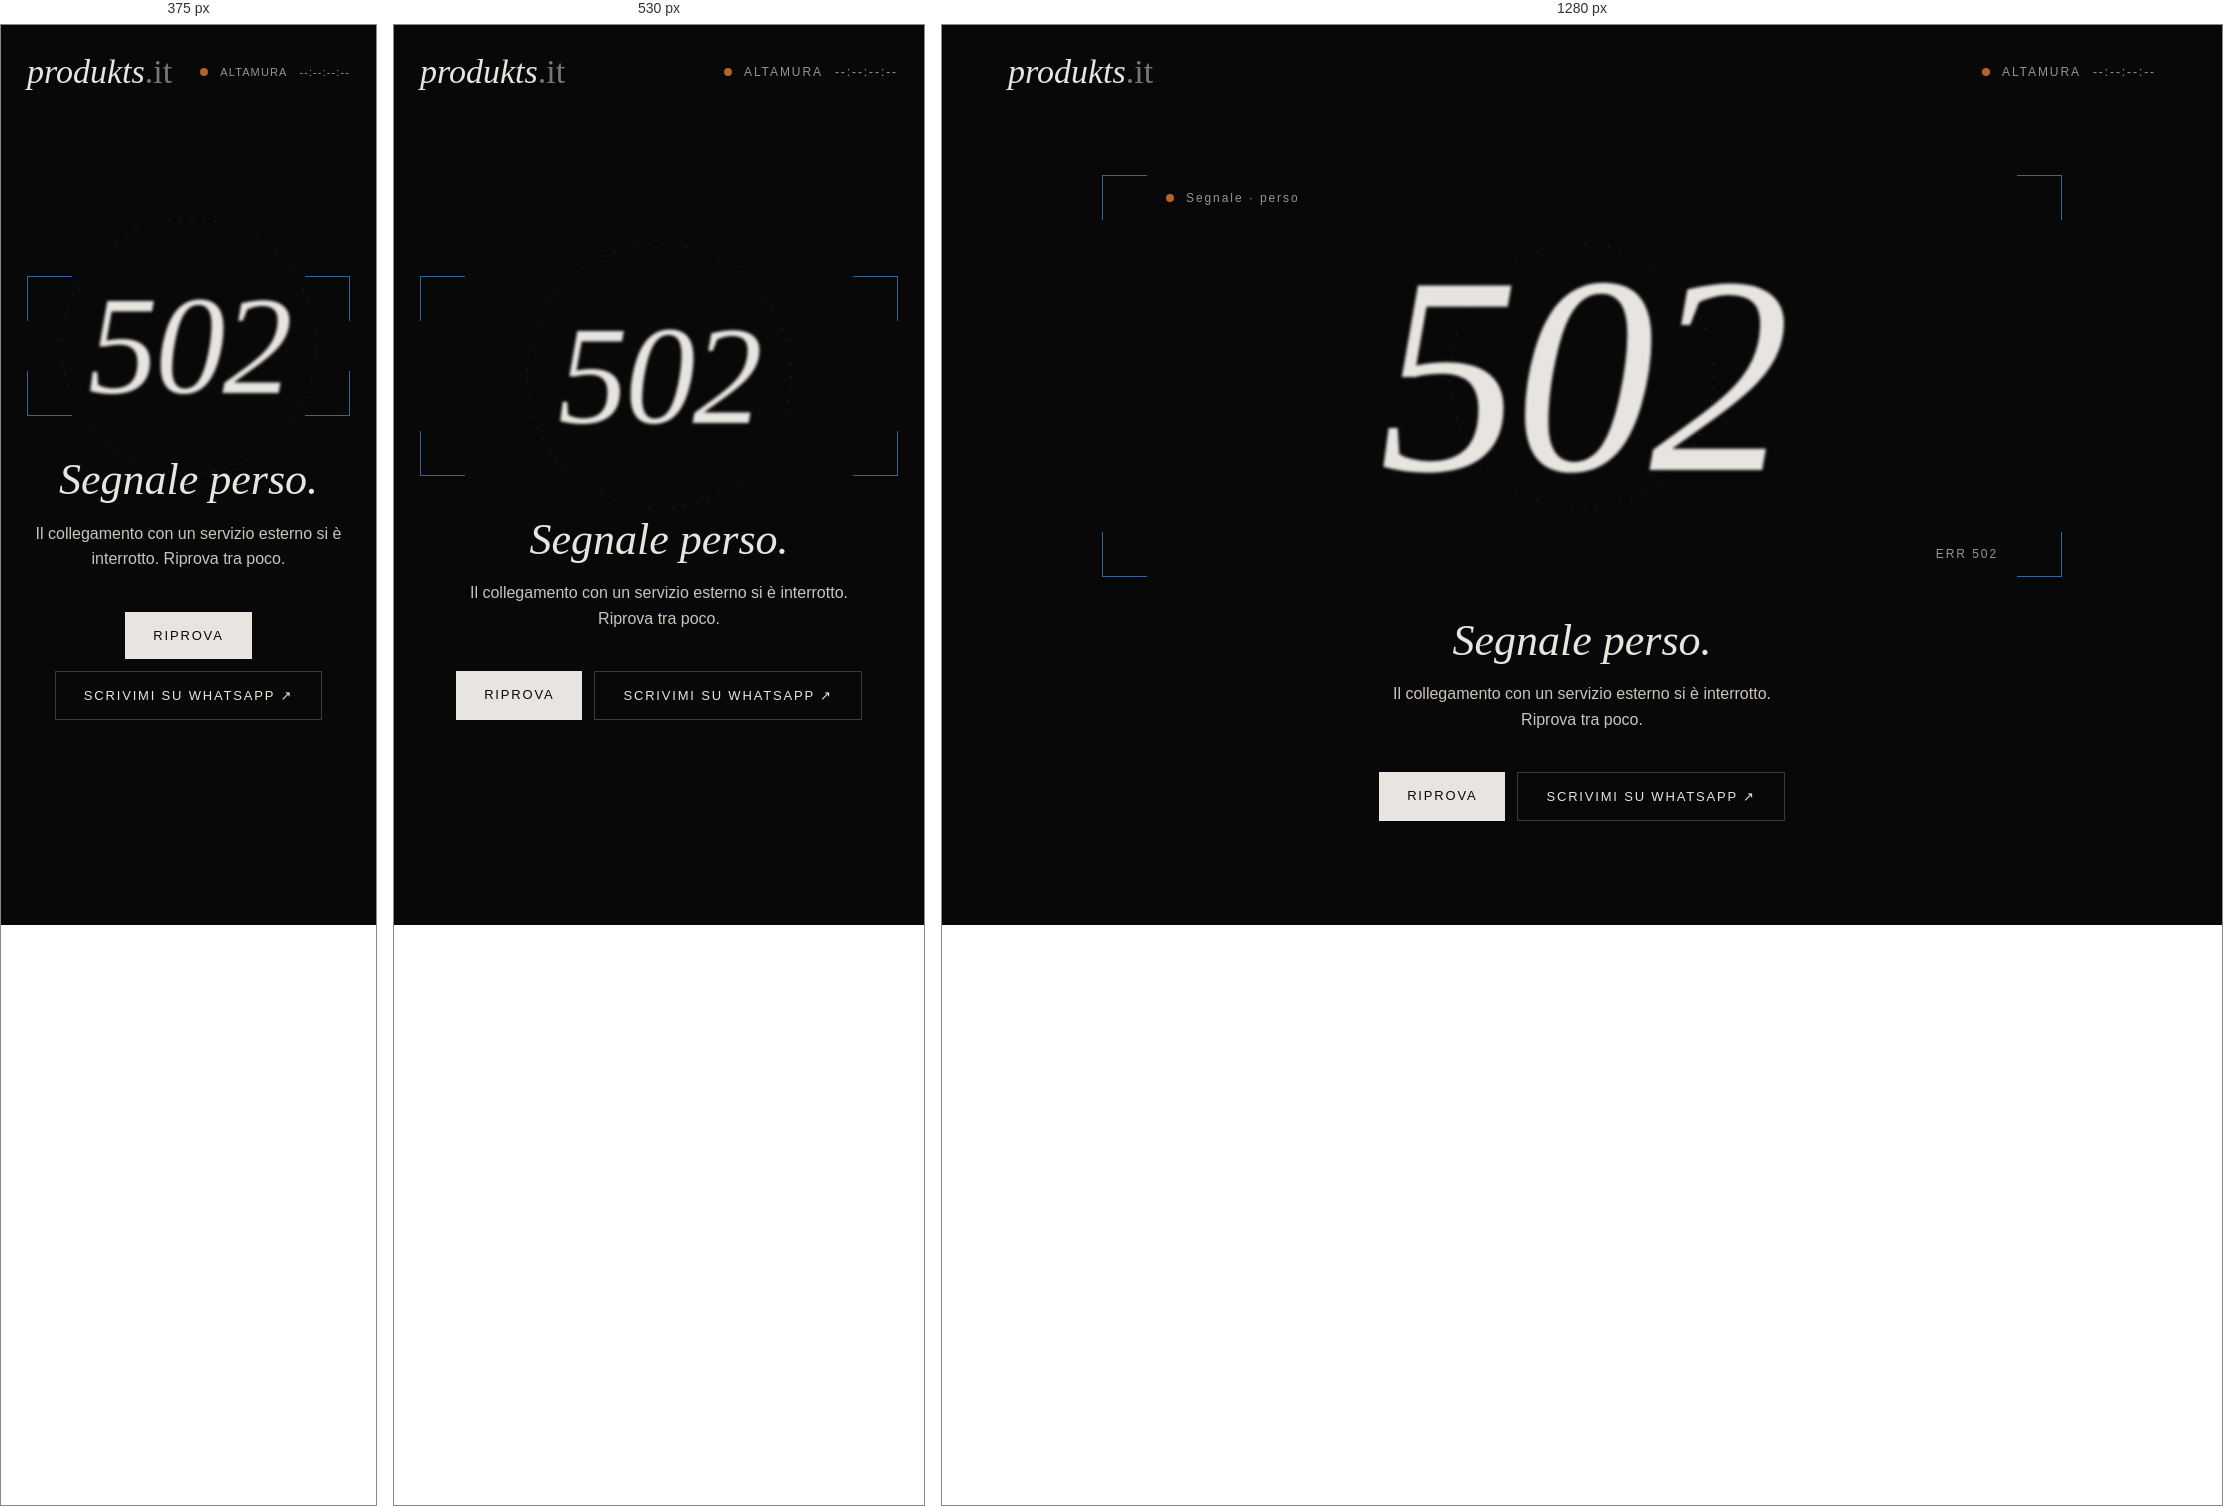
Rendered at 375 px, 530 px and 1280 px, left to right.

<!-- file: 502.html -->
<!doctype html>
<html lang="it">
<head>
<meta charset="utf-8">
<meta name="viewport" content="width=device-width, initial-scale=1, viewport-fit=cover">
<meta name="robots" content="noindex">
<meta name="theme-color" content="#080808">
<title>Collegamento interrotto — produkts.it</title>
<link rel="icon" type="image/svg+xml" href="/favicon.svg">
<link rel="icon" type="image/png" href="/favicon.png">
<link rel="apple-touch-icon" href="/apple-touch-icon.png">
<link rel="preconnect" href="https://fonts.googleapis.com">
<link rel="preconnect" href="https://fonts.gstatic.com" crossorigin>
<link rel="stylesheet" href="https://fonts.googleapis.com/css2?family=Cormorant+Garamond:ital,wght@0,300;0,400;1,300;1,400&amp;family=Space+Grotesk:wght@400;500&amp;display=swap">
<style>
/* Pagina di errore 502 di produkts.it: generata da 404.html con _design/bozza/errori.py, non modificarla a mano */
html,body{overflow-x:clip;max-width:100%}
html{scrollbar-gutter:stable both-edges}
/* Barra di scorrimento: sottile e scura, arancio al passaggio (Chrome, Edge, Safari); Firefox usa i suoi colori */
::-webkit-scrollbar{width:10px;height:10px}
::-webkit-scrollbar-track{background:#080808}
::-webkit-scrollbar-thumb{background:#2E2E2E;border-radius:10px;border:3px solid #080808}
::-webkit-scrollbar-thumb:hover{background:#B46428}
::-webkit-scrollbar-thumb:active{background:#D98A4E}
::-webkit-scrollbar-corner{background:#080808}
@supports (-moz-appearance:none){html{scrollbar-width:thin;scrollbar-color:#3A3A3A #080808}}
body{margin:0;background:#080808}
@media (max-width:640px){[style*="px 56px"],[style*="padding: 0 56px"]{padding-left:16px!important;padding-right:16px!important}}
a{color:#E8E4DF;text-decoration:none}a:hover{color:#D98A4E}
a:focus-visible{outline:1px solid #D98A4E;outline-offset:4px}
::selection{color:#B46428;background:transparent}
[style*="#B46428"]::selection{color:#336699;background:transparent}
@keyframes fade{from{opacity:0;transform:translateY(18px)}to{opacity:1;transform:none}}
@keyframes pull{0%{filter:blur(22px);opacity:0;transform:scale(1.06)}55%{filter:blur(0);opacity:1;transform:scale(1)}72%{filter:blur(4px)}100%{filter:blur(1.6px)}}
@keyframes hunt{0%,100%{transform:scale(1)}50%{transform:scale(.94)}}
@keyframes blink{0%,49%{opacity:1}50%,100%{opacity:.2}}
@keyframes ring{from{transform:rotate(0)}to{transform:rotate(360deg)}}
.blurry{animation:pull 2.6s cubic-bezier(.3,.6,.2,1) .2s both;transition:filter .6s ease}
.stage:hover .blurry{filter:blur(0)!important}
.hunt{animation:hunt 3.2s ease-in-out infinite}
.af{animation:blink 1s steps(1) infinite}
.ring{animation:ring 24s linear infinite;transform-origin:50% 50%}
.fade{animation:fade 1s ease 1.6s both}
.btn{transition:background .3s,color .3s}
.btn:hover{background:#B46428!important;color:#080808!important}
@media (max-width:640px){.stage .meta{display:none!important}}
.pk-clock{display:flex;align-items:center;gap:12px;font-size:12px;letter-spacing:.16em;text-transform:uppercase;color:#9A948C;font-variant-numeric:tabular-nums;white-space:nowrap}
.pk-clock i{width:8px;height:8px;border-radius:50%;background:#B46428;animation:blink 1.2s steps(1) infinite}
@media (max-width:420px){.pk-clock{font-size:11px;letter-spacing:.1em}}
@media (prefers-reduced-motion: reduce){*{animation:none!important;transition:none!important}.blurry{filter:blur(1.6px)}}
</style>
</head>
<body>
<div style="background: #080808; color: #E8E4DF; font-family: 'Space Grotesk', sans-serif; min-height: 100vh; display: flex; flex-direction: column">
<header style="max-width: 1440px; width: 100%; margin: 0 auto; padding: 28px 56px; box-sizing: border-box; display: flex; flex-wrap: wrap; align-items: center; justify-content: space-between; gap: 12px 24px">
<a href="/" style="font-family: 'Cormorant Garamond', serif; font-style: italic; font-weight: 300; font-size: 34px">produkts<span style="font-style: normal; opacity: 0.5">.it</span></a>
<div class="pk-clock" title="Ora locale ad Altamura"><i aria-hidden="true"></i><span>Altamura</span><span class="t" id="tc" aria-label="Ora locale ad Altamura">--:--:--:--</span></div>
</header>
<main class="stage" style="flex: 1; width: 100%; max-width: 1440px; margin: 0 auto; padding: 24px 56px 72px; box-sizing: border-box; display: flex; flex-direction: column; align-items: center; justify-content: center; gap: 40px; text-align: center">
<div style="position: relative; width: 100%; max-width: 960px; aspect-ratio: 2.39 / 1; display: flex; align-items: center; justify-content: center">
<div class="hunt" aria-hidden="true" style="position: absolute; inset: 0">
<span style="position: absolute; top: 0; left: 0; width: 44px; height: 44px; border-top: 1px solid #336699; border-left: 1px solid #336699"></span>
<span style="position: absolute; top: 0; right: 0; width: 44px; height: 44px; border-top: 1px solid #336699; border-right: 1px solid #336699"></span>
<span style="position: absolute; bottom: 0; left: 0; width: 44px; height: 44px; border-bottom: 1px solid #336699; border-left: 1px solid #336699"></span>
<span style="position: absolute; bottom: 0; right: 0; width: 44px; height: 44px; border-bottom: 1px solid #336699; border-right: 1px solid #336699"></span>
</div>
<svg class="ring" aria-hidden="true" width="280" height="280" viewBox="0 0 280 280" fill="none" style="position: absolute; opacity: 0.35; max-width: 72vw; height: auto"><circle cx="140" cy="140" r="132" stroke="#336699" stroke-width="1" stroke-dasharray="2 10"></circle></svg>
<span class="meta" style="position: absolute; top: 16px; left: 64px; font-size: 12px; letter-spacing: 0.16em; color: #9A948C; display: flex; align-items: center; gap: 12px"><span class="af" aria-hidden="true" style="width: 8px; height: 8px; border-radius: 50%; background: #B46428"></span>Segnale · perso</span>
<span class="meta" style="position: absolute; bottom: 16px; right: 64px; font-size: 12px; letter-spacing: 0.16em; color: #9A948C">ERR 502</span>
<h1 class="blurry" style="margin: 0; font-family: 'Cormorant Garamond', serif; font-style: italic; font-weight: 300; font-size: clamp(140px, 22vw, 320px); line-height: 1; letter-spacing: -0.02em">502</h1>
</div>
<div class="fade" style="display: flex; flex-direction: column; align-items: center; gap: 16px">
<p style="margin: 0; font-family: 'Cormorant Garamond', serif; font-style: italic; font-weight: 300; font-size: 44px; line-height: 1.1">Segnale perso.</p>
<p style="margin: 0; font-size: 16px; line-height: 1.6; color: #C9C4BD; max-width: 420px">Il collegamento con un servizio esterno si è interrotto. Riprova tra poco.</p>
</div>
<div class="fade" style="display: flex; flex-wrap: wrap; justify-content: center; gap: 12px">
<a href="" class="btn" style="padding: 16px 28px; background: #E8E4DF; color: #080808; font-size: 13px; letter-spacing: 0.14em; text-transform: uppercase" onclick="location.reload();return false">Riprova</a>
<a href="https://wa.me/393711444875" target="_blank" rel="noopener" style="padding: 16px 28px; border: 1px solid #3A3A3A; font-size: 13px; letter-spacing: 0.14em; text-transform: uppercase">Scrivimi su WhatsApp <span aria-hidden="true">↗</span></a>
</div>
</main>
</div>
<script>
function pkCursor(){
  var d=document,w=window;
  if(!w.matchMedia||!w.matchMedia('(hover: hover) and (pointer: fine)').matches)return null;
  if(!w.PointerEvent||d.getElementById('pk-cursor'))return null;
  var still=w.matchMedia('(prefers-reduced-motion: reduce)').matches;
  var st=d.createElement('style');st.id='pk-cursor-css';
  st.textContent='#pk-cursor{position:fixed;left:0;top:0;width:28px;height:28px;border:1px solid rgba(232,228,223,.75);border-radius:50%;pointer-events:none;z-index:2147483647;opacity:0;transition:opacity .3s ease,border-color .3s,background-color .3s;will-change:transform,width,height;box-sizing:border-box}'
   +'#pk-cursor.lock{border-color:#D98A4E;background-color:rgba(217,138,78,.06)}#pk-cursor.lens{border-color:rgba(232,228,223,.35)}'
   +'@media (hover:none),(pointer:coarse){#pk-cursor{display:none!important}}';
  d.head.appendChild(st);
  var c=d.createElement('div');c.id='pk-cursor';c.setAttribute('aria-hidden','true');d.body.appendChild(c);
var org=d.createElement('div');org.setAttribute('aria-hidden','true');org.style.cssText='position:fixed;left:0;top:0;width:0;height:0;pointer-events:none;visibility:hidden';d.body.appendChild(org);
  var SEL='a,button,select,input,textarea,label,summary,[role="button"]',BSEL='h1,h2,h3,.kicker,.kw,[data-blur],span[style*="text-transform: uppercase"],span[style*="text-transform:uppercase"]';
  var PAD=7,EXT=8,MIN=46,EASE='cubic-bezier(.2,.7,.2,1)';
  var mx=-100,my=-100,x=-100,y=-100,W=28,H=28,R=14,lock=null,mode='',raf,visible=false;
  var blurred=null,blurAnim=null,muted=null;
  var k=still?1:0.16,ks=still?1:0.2;
  function blurOn(el){
    if(blurAnim){blurAnim.cancel();}
    blurAnim=el.animate([{filter:'blur(0px)',opacity:1},{filter:'blur(2.4px)',opacity:.85}],{duration:220,easing:EASE,fill:'forwards'});
  }
  function blurOff(el,instant){
    if(!el)return;
    var a=blurAnim;blurAnim=null;
    if(instant){if(a)a.cancel();return;}
    var cur=a?getComputedStyle(el).filter:'blur(2.4px)';
    var out=el.animate([{filter:cur==='none'?'blur(0px)':cur,opacity:getComputedStyle(el).opacity},{filter:'blur(0px)',opacity:1}],{duration:260,easing:EASE});
    if(a)a.cancel();
    out.onfinish=function(){out.cancel()};
  }
  function setBlur(el,instant){
    if(el===blurred)return;
    if(blurred)blurOff(blurred,instant);
    blurred=el;
    if(el)blurOn(el);
  }
  function hide(){visible=false;c.style.opacity='0';lock=null;setBlur(null,true);}
  function radiusOf(el,h){var r=parseFloat(getComputedStyle(el).borderTopLeftRadius)||0;return Math.min(r+PAD,h/2)}
  function move(e){
    if(e.pointerType!=='mouse'){hide();return;}
    mx=e.clientX;my=e.clientY;
    if(!visible){visible=true;x=mx;y=my;c.style.opacity='1';}
    var t=e.target&&e.target.closest?e.target.closest(SEL):null;
    var bl=!t&&e.target&&e.target.closest?e.target.closest(BSEL):null;
    if(muted&&bl!==muted)muted=null;
    if(bl&&bl===muted)bl=null;
    lock=t;setBlur(still?null:bl);
    var m=t?'lock':bl?'lens':'';
    if(m!==mode){mode=m;c.className=m;}
  }
  function down(e){
    if(e.pointerType!=='mouse'){hide();return;}
    if(blurred){muted=blurred;setBlur(null,false);if(mode==='lens'){mode='';c.className='';}}
  }
  function loop(){
    var tx,ty,tw,th,tr;
    if(lock&&lock.isConnected){
      /* Il cerchio avvolge l'elemento con almeno PAD di margine su ogni lato e non entra mai dentro:
dal lato dove sta il mouse il margine cresce un po' (fino a PAD+EXT), così la forma segue il mouse */
var r=lock.getBoundingClientRect(),cxe=r.left+r.width/2,cye=r.top+r.height/2;
var fx=Math.max(-1,Math.min(1,(mx-cxe)/(r.width/2+PAD))),fy=Math.max(-1,Math.min(1,(my-cye)/(r.height/2+PAD)));
var L=r.left-PAD-Math.max(0,-fx)*EXT,Rt=r.right+PAD+Math.max(0,fx)*EXT,T=r.top-PAD-Math.max(0,-fy)*EXT*.6,B=r.bottom+PAD+Math.max(0,fy)*EXT*.6;
tw=Rt-L;th=B-T;
if(tw<MIN){L-=(MIN-tw)/2;tw=MIN}
if(th<MIN){T-=(MIN-th)/2;th=MIN}
tr=(tw===MIN&&th===MIN)?MIN/2:radiusOf(lock,th);
tx=L+tw/2;ty=T+th/2;
    }else{tx=mx;ty=my;var s=mode==='lens'?72:28;tw=th=s;tr=s/2;}
    x+=(tx-x)*k;y+=(ty-y)*k;W+=(tw-W)*ks;H+=(th-H)*ks;R+=(tr-R)*ks;
    c.style.width=W.toFixed(1)+'px';c.style.height=H.toFixed(1)+'px';c.style.borderRadius=R.toFixed(1)+'px';
    /* Origine reale degli elementi fixed: con scrollbar-gutter su entrambi i lati non coincide con quella del mouse */
var o=org.getBoundingClientRect();
c.style.transform='translate3d('+(x-W/2-o.left).toFixed(2)+'px,'+(y-H/2-o.top).toFixed(2)+'px,0)';
    raf=requestAnimationFrame(loop);
  }
  d.addEventListener('pointermove',move,{passive:true});
  d.addEventListener('pointerdown',down,{passive:true});
  d.addEventListener('touchstart',hide,{passive:true});
  d.documentElement.addEventListener('mouseleave',hide);
  w.addEventListener('blur',hide);
  raf=requestAnimationFrame(loop);
  return function(){cancelAnimationFrame(raf);d.removeEventListener('pointermove',move);d.removeEventListener('pointerdown',down);d.removeEventListener('touchstart',hide);d.documentElement.removeEventListener('mouseleave',hide);w.removeEventListener('blur',hide);setBlur(null,true);c.remove();org.remove();st.remove();};
}
pkCursor();
(function(){
  // Timecode = ora locale di Altamura (Europe/Rome), frame a 24 fps
  var el=document.getElementById('tc'); if(!el) return;
  var still = window.matchMedia && window.matchMedia('(prefers-reduced-motion: reduce)').matches;
  var fmt;
  try { fmt=new Intl.DateTimeFormat('it-IT',{timeZone:'Europe/Rome',hour:'2-digit',minute:'2-digit',second:'2-digit',hourCycle:'h23'}); } catch(e) { fmt=null; }
  function p(n){return (n<10?'0':'')+n}
  function tick(){
    var now=new Date(), h, m, s;
    if (fmt && fmt.formatToParts) {
      var parts=fmt.formatToParts(now);
      for (var i=0;i<parts.length;i++){ var t=parts[i]; if(t.type==='hour')h=t.value; else if(t.type==='minute')m=t.value; else if(t.type==='second')s=t.value; }
    } else { h=p(now.getHours()); m=p(now.getMinutes()); s=p(now.getSeconds()); }
    var f = still ? '00' : p(Math.floor(now.getMilliseconds()/(1000/24)));
    el.textContent=h+':'+m+':'+s+':'+f;
  }
  tick();
  setInterval(tick, still ? 1000 : 1000/24);
})();
</script>
</body>
</html>